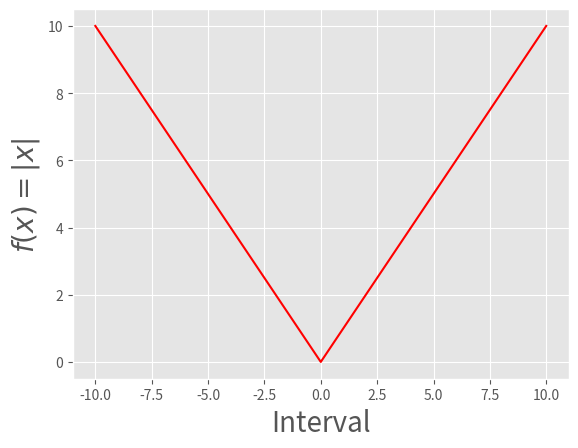

Source code (Python):
import matplotlib.pyplot as plt
def produce():
    x_out = []
    y_out = []
    for n in range(-10,11):
        x_out.append(n)
        y_out.append(abs(n))
    return y_out, x_out

plt.style.use('ggplot')
y, x = produce()
plt.plot(x, y, color='r')
plt.xlabel("Interval", fontsize=20)
plt.ylabel("$f(x) = |x|$", fontsize=20)
plt.show()